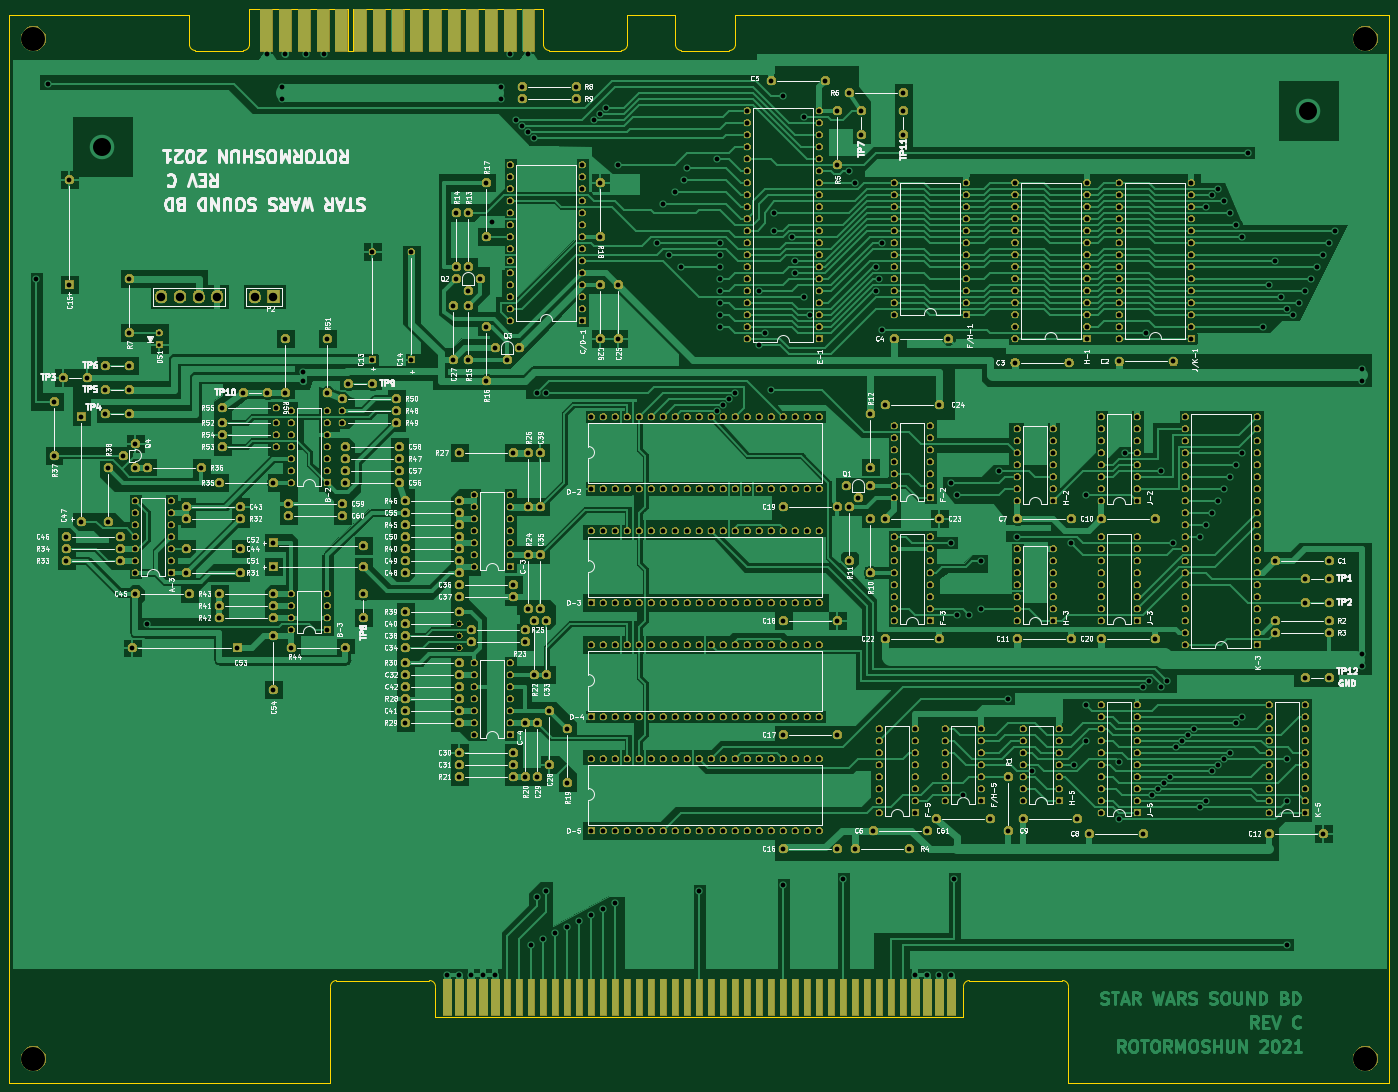
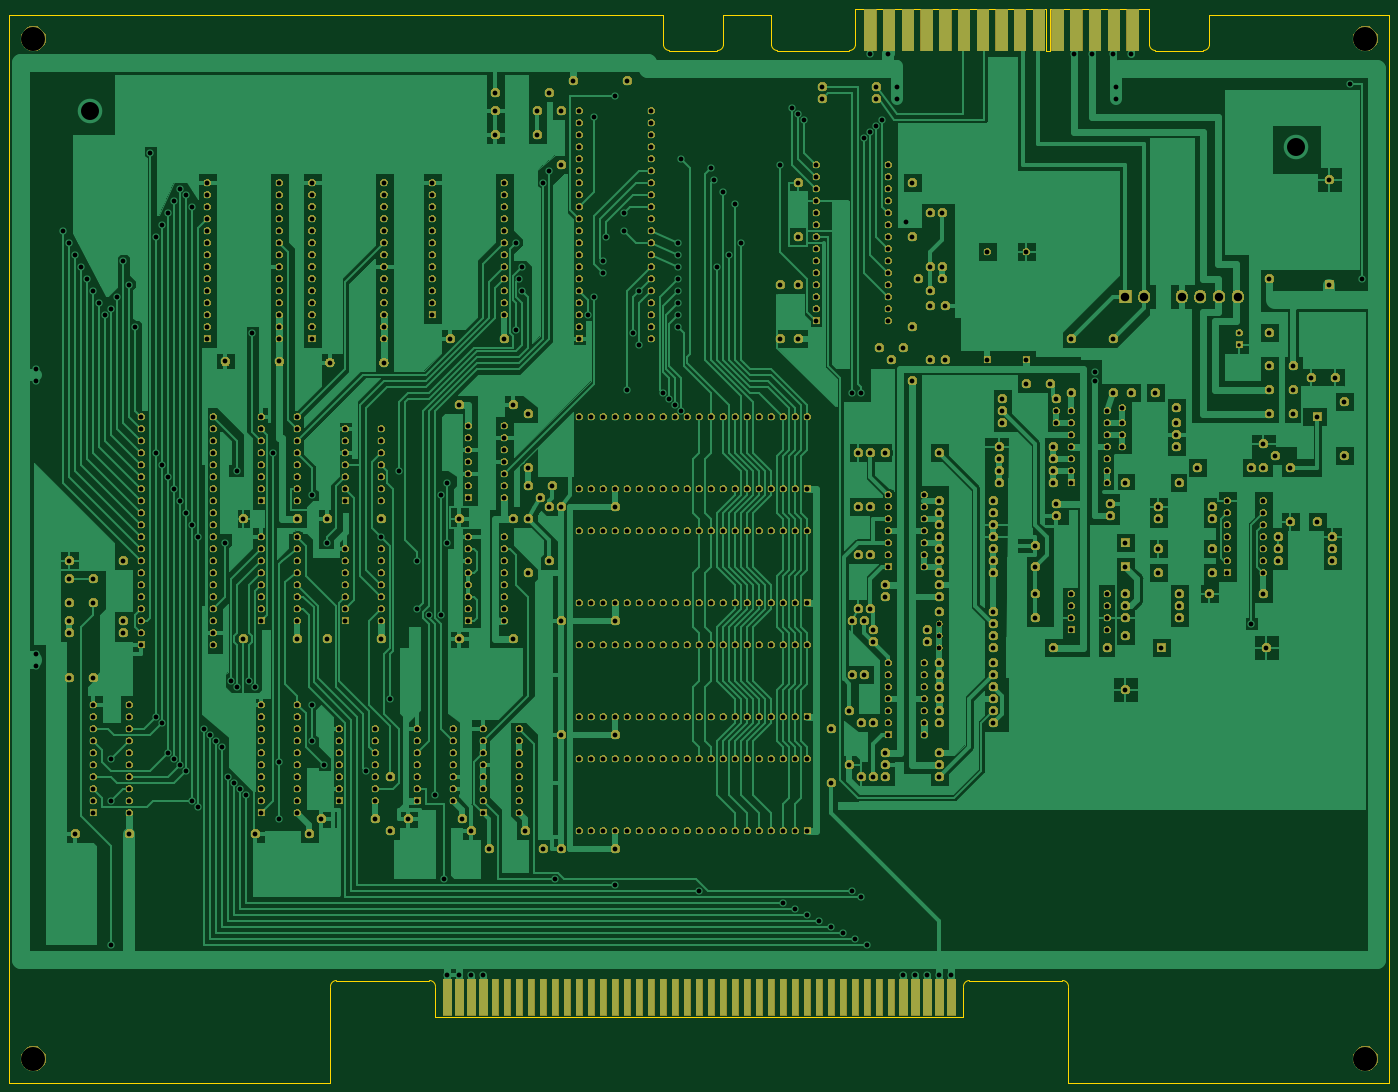
Circuit board: 9 layer files. Board 292.1 x 227.3 mm.
- bottom_copper: SwarsSound-B_Cu.gbr (301224 bytes)
- bottom_mask: SwarsSound-B_Mask.gbr (758229 bytes)
- bottom_silk: SwarsSound-B_SilkS.gbr (493 bytes)
- outline: SwarsSound-Edge_Cuts.gbr (2759 bytes)
- top_copper: SwarsSound-F_Cu.gbr (370626 bytes)
- top_mask: SwarsSound-F_Mask.gbr (760067 bytes)
- top_silk: SwarsSound-F_SilkS.gbr (175093 bytes)
- drill: SwarsSound-NPTH.drl (312 bytes)
- drill: SwarsSound-PTH.drl (12568 bytes)

=== bottom_copper: SwarsSound-B_Cu.gbr (301224 bytes, source omitted) ===
=== bottom_mask: SwarsSound-B_Mask.gbr (758229 bytes, source omitted) ===
=== bottom_silk: SwarsSound-B_SilkS.gbr ===
G04 #@! TF.GenerationSoftware,KiCad,Pcbnew,(5.1.5)-3*
G04 #@! TF.CreationDate,2021-07-27T20:48:49-06:00*
G04 #@! TF.ProjectId,SwarsSound,53776172-7353-46f7-956e-642e6b696361,rev?*
G04 #@! TF.SameCoordinates,Original*
G04 #@! TF.FileFunction,Legend,Bot*
G04 #@! TF.FilePolarity,Positive*
%FSLAX46Y46*%
G04 Gerber Fmt 4.6, Leading zero omitted, Abs format (unit mm)*
G04 Created by KiCad (PCBNEW (5.1.5)-3) date 2021-07-27 20:48:49*
%MOMM*%
%LPD*%
G04 APERTURE LIST*
G04 APERTURE END LIST*
M02*

=== outline: SwarsSound-Edge_Cuts.gbr ===
G04 #@! TF.GenerationSoftware,KiCad,Pcbnew,(5.1.5)-3*
G04 #@! TF.CreationDate,2021-07-27T20:48:49-06:00*
G04 #@! TF.ProjectId,SwarsSound,53776172-7353-46f7-956e-642e6b696361,rev?*
G04 #@! TF.SameCoordinates,Original*
G04 #@! TF.FileFunction,Profile,NP*
%FSLAX46Y46*%
G04 Gerber Fmt 4.6, Leading zero omitted, Abs format (unit mm)*
G04 Created by KiCad (PCBNEW (5.1.5)-3) date 2021-07-27 20:48:49*
%MOMM*%
%LPD*%
G04 APERTURE LIST*
%ADD10C,0.025400*%
G04 APERTURE END LIST*
D10*
X90424000Y-17780000D02*
X130810000Y-17780000D01*
X90424000Y-26670000D02*
X90424000Y-17780000D01*
X90170000Y-26670000D02*
X90424000Y-26670000D01*
X89535000Y-26670000D02*
X90170000Y-26670000D01*
X89535000Y-17780000D02*
X89535000Y-26670000D01*
X82550000Y-17780000D02*
X89535000Y-17780000D01*
X82550000Y-17780000D02*
X81280000Y-17780000D01*
X148590000Y-19050000D02*
X148590000Y-25400000D01*
X158750000Y-19050000D02*
X158750000Y-25400000D01*
X148590000Y-19050000D02*
X158750000Y-19050000D01*
X309880000Y-245110000D02*
X309880000Y-19050000D01*
X17780000Y-19050000D02*
X17780000Y-245110000D01*
X68580000Y-17780000D02*
X81280000Y-17780000D01*
X17780000Y-19050000D02*
X55880000Y-19050000D01*
X55880000Y-25400000D02*
X55880000Y-19050000D01*
X130810000Y-17780000D02*
X130810000Y-25400000D01*
X68580000Y-25400000D02*
X68580000Y-17780000D01*
X147320000Y-26670000D02*
X132080000Y-26670000D01*
X158750000Y-25400000D02*
G75*
G03X160020000Y-26670000I1270000J0D01*
G01*
X170180000Y-26670000D02*
G75*
G03X171450000Y-25400000I0J1270000D01*
G01*
X170180000Y-26670000D02*
X160020000Y-26670000D01*
X86995000Y-223520000D02*
G75*
G03X85725000Y-224790000I0J-1270000D01*
G01*
X17780000Y-245110000D02*
X85725000Y-245110000D01*
X85725000Y-245110000D02*
X85725000Y-224790000D01*
X241935000Y-245110000D02*
X241935000Y-224790000D01*
X241935000Y-224790000D02*
G75*
G03X240665000Y-223520000I-1270000J0D01*
G01*
X309880000Y-245110000D02*
X241935000Y-245110000D01*
X240665000Y-223520000D02*
X220980000Y-223520000D01*
X171450000Y-25400000D02*
X171450000Y-19050000D01*
X67310000Y-26670000D02*
X57150000Y-26670000D01*
X147320000Y-26670000D02*
G75*
G03X148590000Y-25400000I0J1270000D01*
G01*
X130810000Y-25400000D02*
G75*
G03X132080000Y-26670000I1270000J0D01*
G01*
X67310000Y-26670000D02*
G75*
G03X68580000Y-25400000I0J1270000D01*
G01*
X171450000Y-19050000D02*
X309880000Y-19050000D01*
X55880000Y-25400000D02*
G75*
G03X57150000Y-26670000I1270000J0D01*
G01*
X219710000Y-231140000D02*
X107950000Y-231140000D01*
X220980000Y-223520000D02*
G75*
G03X219710000Y-224790000I0J-1270000D01*
G01*
X107950000Y-224790000D02*
G75*
G03X106680000Y-223520000I-1270000J0D01*
G01*
X86995000Y-223520000D02*
X106680000Y-223520000D01*
X107950000Y-231140000D02*
X107950000Y-224790000D01*
X219710000Y-224790000D02*
X219710000Y-231140000D01*
M02*

=== top_copper: SwarsSound-F_Cu.gbr (370626 bytes, source omitted) ===
=== top_mask: SwarsSound-F_Mask.gbr (760067 bytes, source omitted) ===
=== top_silk: SwarsSound-F_SilkS.gbr (175093 bytes, source omitted) ===
=== drill: SwarsSound-NPTH.drl ===
M48
; DRILL file {KiCad (5.1.5)-3} date 7/27/2021 8:49:02 PM
; FORMAT={-:-/ absolute / inch / decimal}
; #@! TF.CreationDate,2021-07-27T20:49:02-06:00
; #@! TF.GenerationSoftware,Kicad,Pcbnew,(5.1.5)-3
; #@! TF.FileFunction,NonPlated,1,2,NPTH
FMAT,2
INCH
T1C0.1500
%
G90
G05
T1
X1.475Y-1.85
X11.525Y-1.55
T0
M30

=== drill: SwarsSound-PTH.drl (12568 bytes, source omitted) ===
